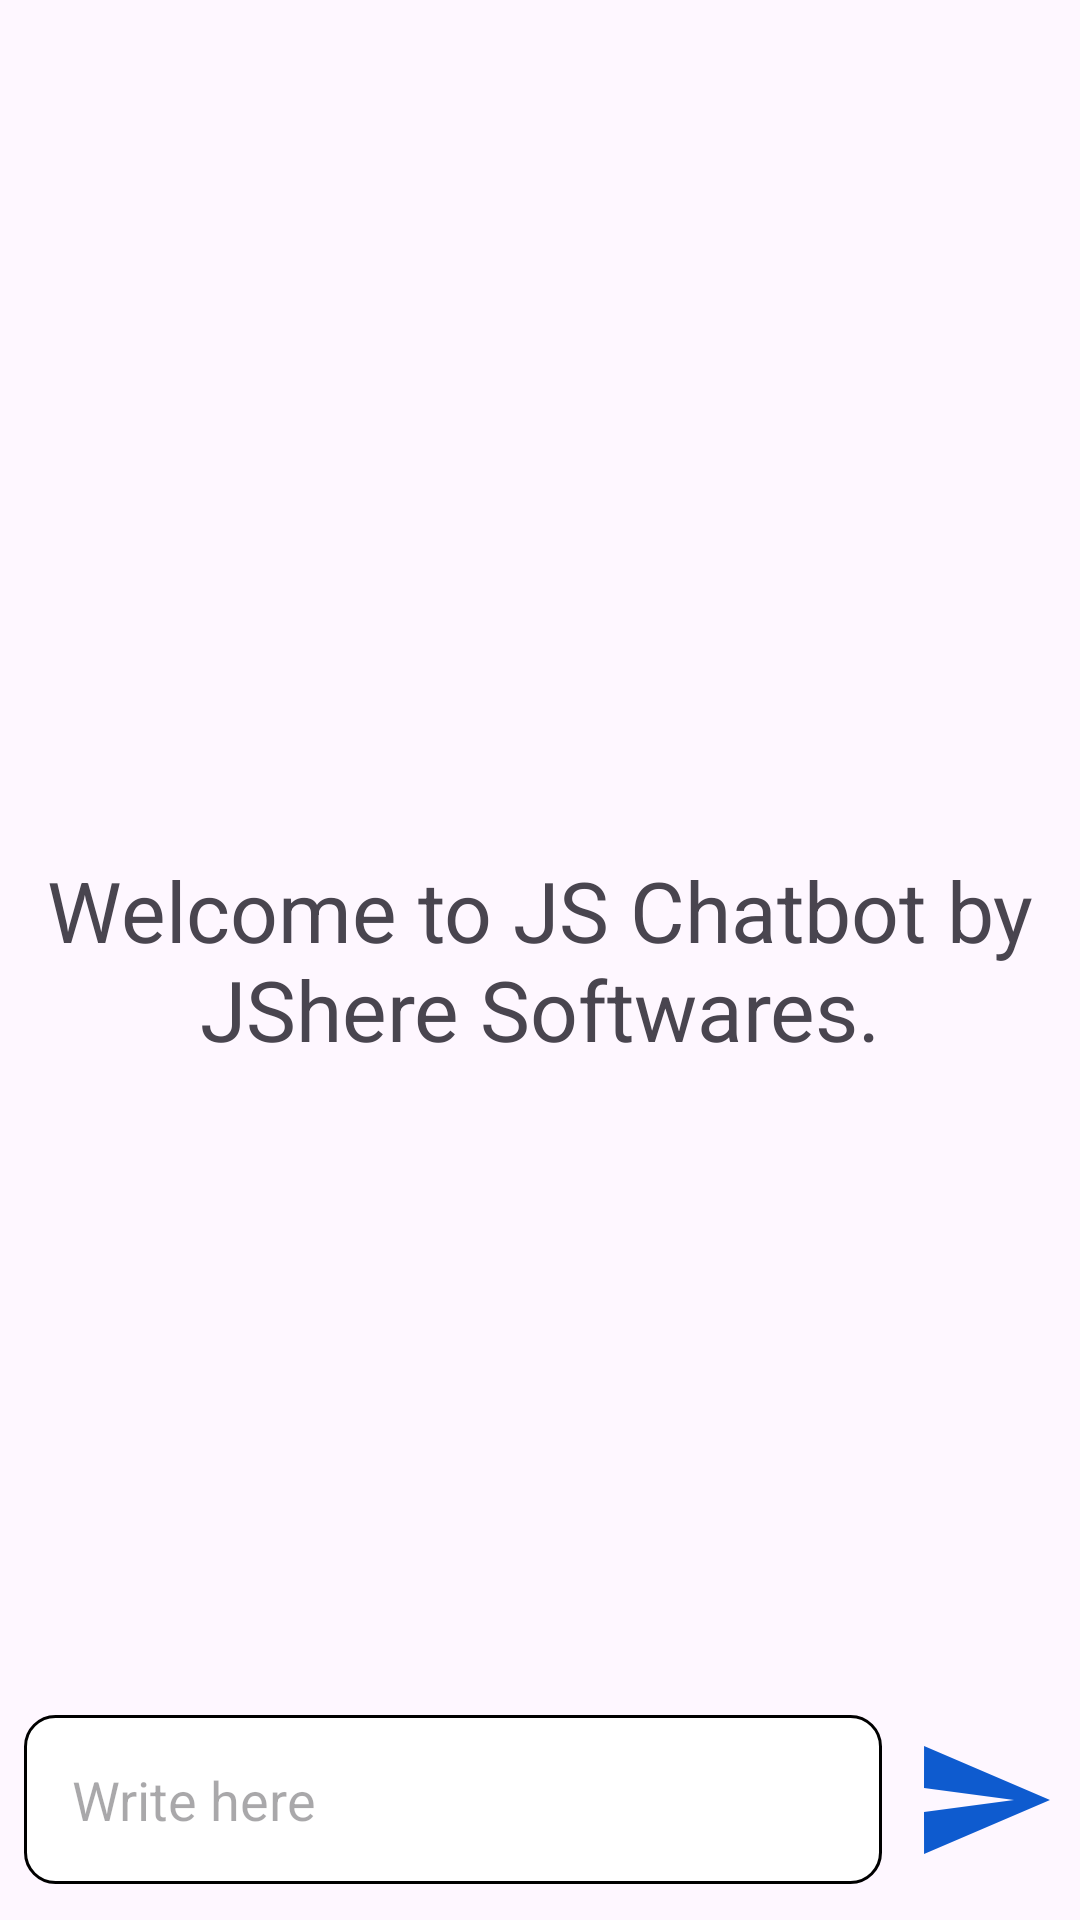

Produce the Android XML layout that renders to this screen, including the resource entries it uses.
<!-- AndroidManifest.xml: application theme Theme.JSGPT -->
<!-- res/layout/activity_main.xml -->
<?xml version="1.0" encoding="utf-8"?>
<RelativeLayout xmlns:android="http://schemas.android.com/apk/res/android"
    xmlns:app="http://schemas.android.com/apk/res-auto"
    xmlns:tools="http://schemas.android.com/tools"
    android:layout_width="match_parent"
    android:layout_height="match_parent"
    tools:context=".MainActivity">

    <androidx.recyclerview.widget.RecyclerView
        android:layout_width="match_parent"
        android:layout_height="match_parent"
        android:id="@+id/recycler_view"
        android:layout_above="@id/bottom_layout"
        />
    <TextView
        android:layout_width="match_parent"
        android:layout_height="wrap_content"
        android:id="@+id/welcome_text"
        android:layout_centerInParent="true"
        android:text="Welcome to JS Chatbot by JShere Softwares."
        android:gravity="center"
        android:textSize="28dp"
        />

    <RelativeLayout
        android:layout_width="match_parent"
        android:layout_height="80dp"
        android:layout_alignParentBottom="true"
        android:padding="8dp"
        android:id="@+id/bottom_layout">
        <EditText
            android:layout_width="match_parent"
            android:layout_height="wrap_content"
            android:id="@+id/message_edit_text"
            android:layout_centerInParent="true"
            android:hint="Write here "
            android:padding="16dp"
            android:layout_toLeftOf="@id/send_btn"
            android:background="@drawable/rounded_corner"
            />
        <ImageButton
            android:layout_width="48dp"
            android:layout_height="48dp"
            android:id="@+id/send_btn"
            android:layout_alignParentEnd="true"
            android:layout_centerInParent="true"
            android:layout_marginStart="10dp"
            android:padding="8dp"
            android:src="@drawable/baseline_send_24"
            android:background="?attr/selectableItemBackgroundBorderless"

            />


    </RelativeLayout>



</RelativeLayout>
<!-- resources referenced by this layout -->
<resources>
  <!-- drawable baseline_send_24 (drawable) -->
  <vector android:autoMirrored="true" android:height="48dp"
      android:tint="#0E5BCF" android:viewportHeight="24"
      android:viewportWidth="24" android:width="48dp" xmlns:android="http://schemas.android.com/apk/res/android">
      <path android:fillColor="@android:color/white" android:pathData="M2.01,21L23,12 2.01,3 2,10l15,2 -15,2z"/>
  </vector>
  <!-- drawable rounded_corner (drawable) -->
  <?xml version="1.0" encoding="utf-8"?>
  <shape xmlns:android="http://schemas.android.com/apk/res/android"
      android:shape="rectangle">
      <corners android:radius="10dp"></corners>
      <stroke android:width="1dp"></stroke>
      <solid android:color="@color/white"></solid>
  </shape>
  <style name="Theme.JSGPT" parent="Base.Theme.JSGPT" />
  <style name="Base.Theme.JSGPT" parent="Theme.Material3.DayNight.NoActionBar">
          
          
      </style>
  <!-- not gathered from this repository: default colours our renderer supplied (Android Studio template values) -->
  <color name="white">#FFFFFFFF</color>
</resources>
